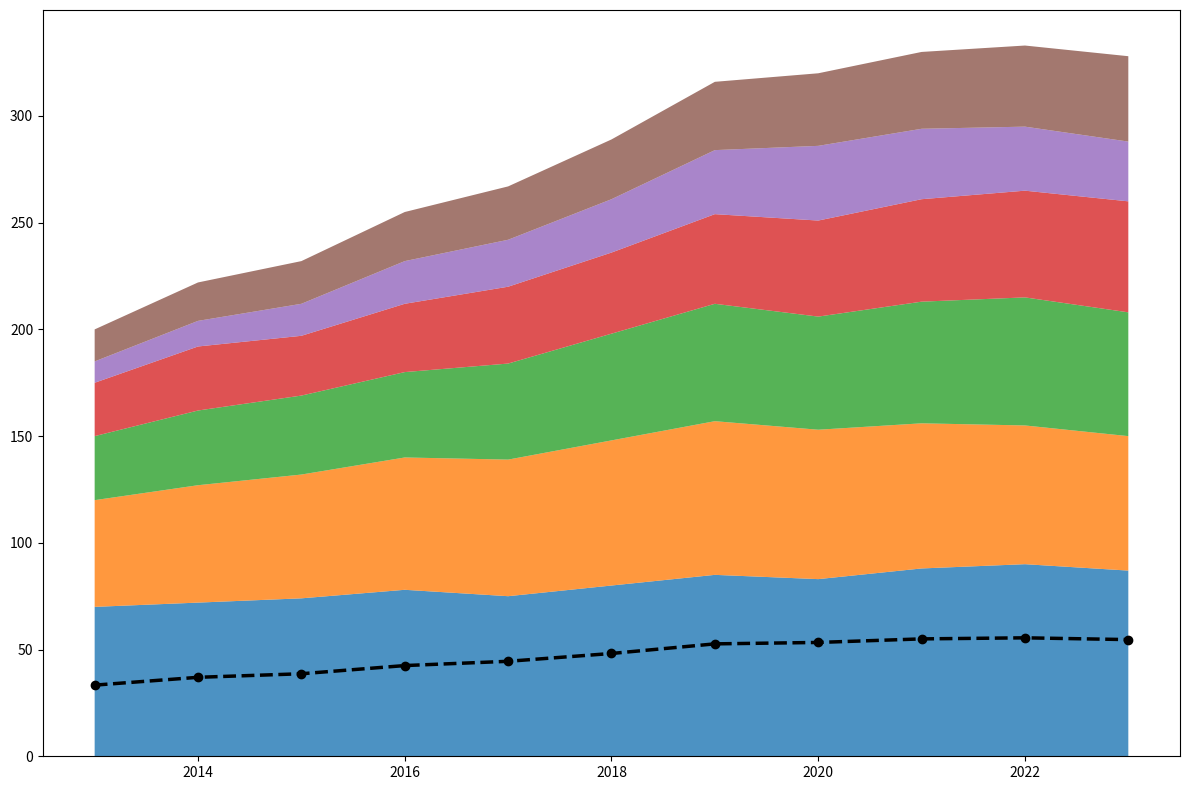

Write the Python code that produced this figure.
import matplotlib.pyplot as plt
import numpy as np

# Data setup
years = np.arange(2013, 2024)
epic_fantasy = np.array([70, 72, 74, 78, 75, 80, 85, 83, 88, 90, 87])
urban_fantasy = np.array([50, 55, 58, 62, 64, 68, 72, 70, 68, 65, 63])
dark_fantasy = np.array([30, 35, 37, 40, 45, 50, 55, 53, 57, 60, 58])
historical_fantasy = np.array([25, 30, 28, 32, 36, 38, 42, 45, 48, 50, 52])
romantic_fantasy = np.array([10, 12, 15, 20, 22, 25, 30, 35, 33, 30, 28])
mystic_fantasy = np.array([15, 18, 20, 23, 25, 28, 32, 34, 36, 38, 40])  # New series

average_popularity = (epic_fantasy + urban_fantasy + dark_fantasy + 
                      historical_fantasy + romantic_fantasy + mystic_fantasy) / 6

fig, ax = plt.subplots(figsize=(12, 8))

ax.stackplot(years, epic_fantasy, urban_fantasy, dark_fantasy, 
             historical_fantasy, romantic_fantasy, mystic_fantasy,
             colors=['#1f77b4', '#ff7f0e', '#2ca02c', '#d62728', '#9467bd', '#8c564b'],  
             alpha=0.8)

ax.plot(years, average_popularity, color='black', linewidth=2.5, linestyle='--', marker='o')

plt.tight_layout()
plt.show()
